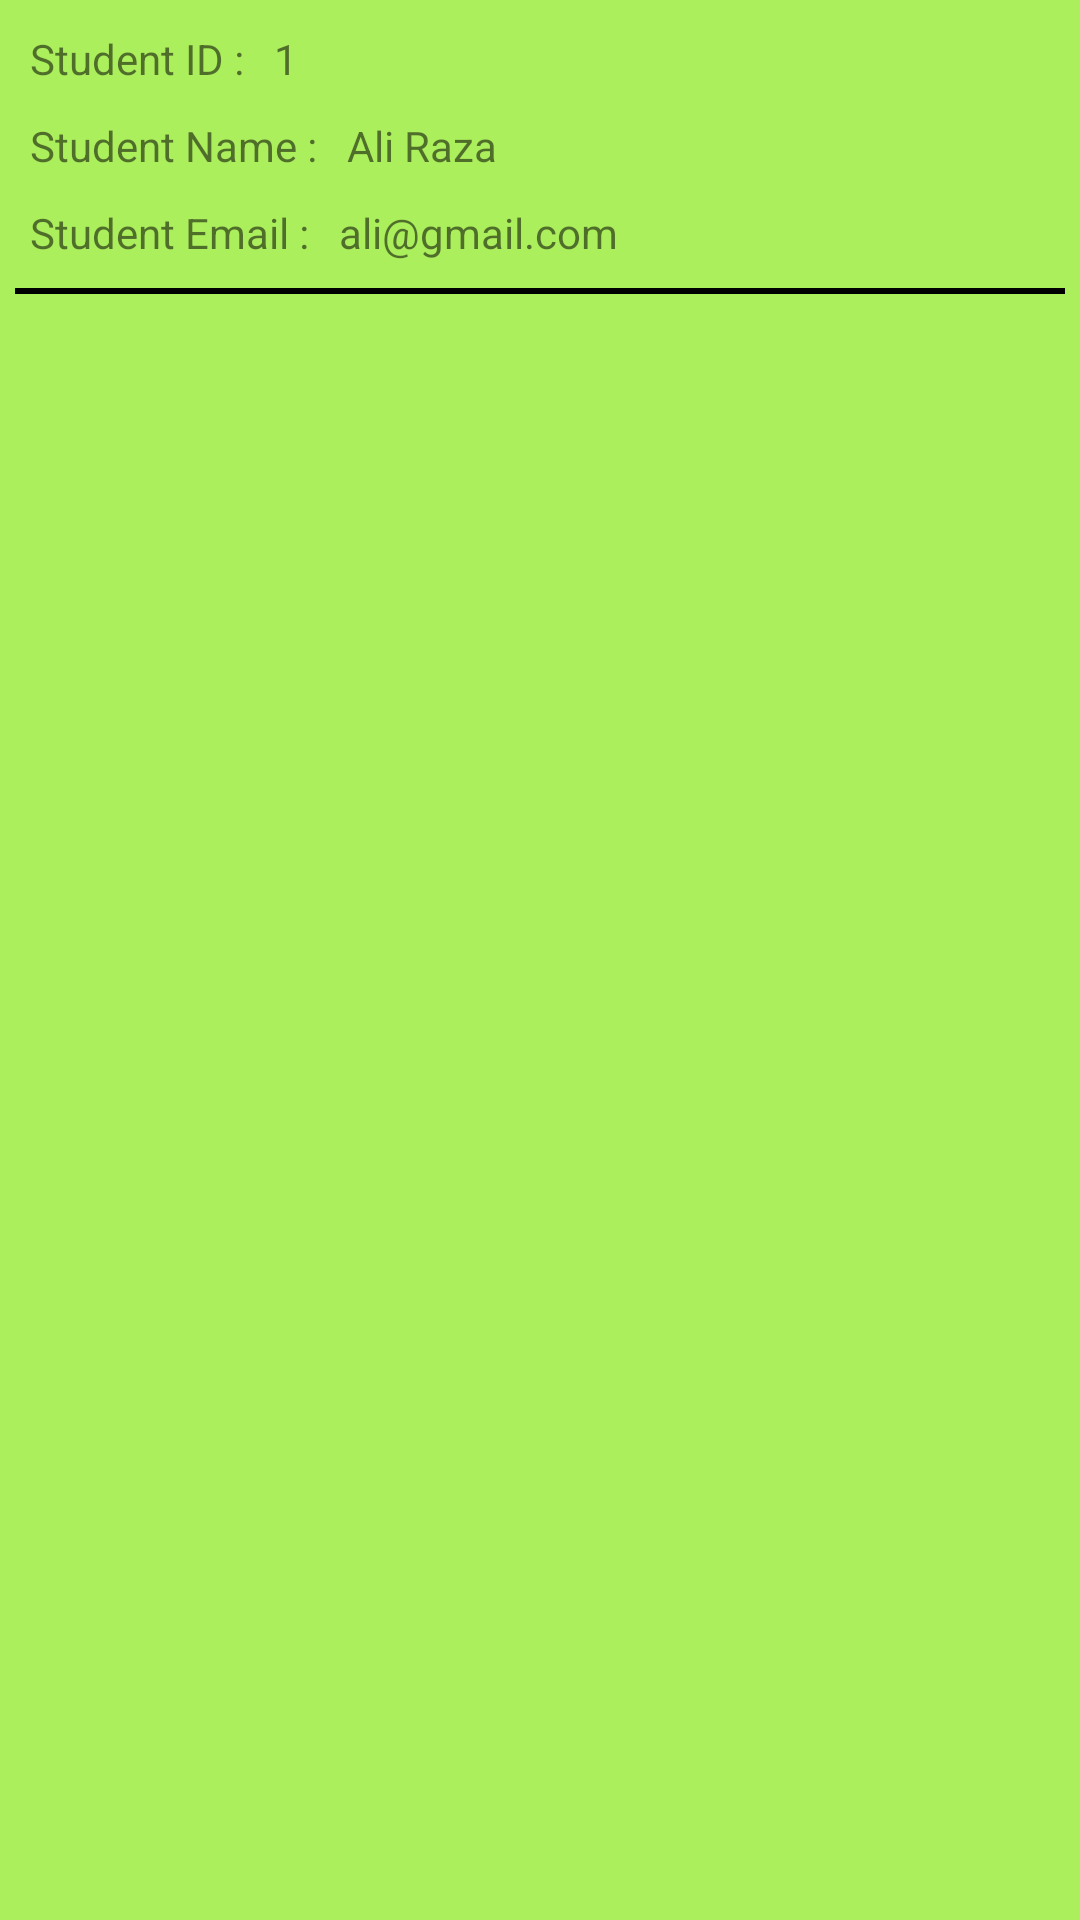

Here is an Android app screen rendered from its layout file. Give the layout XML and the strings, colors and styles it references.
<!-- AndroidManifest.xml: application theme Theme.ClasProjectE4 -->
<!-- res/layout/rv_single_row.xml -->
<?xml version="1.0" encoding="utf-8"?>
<RelativeLayout xmlns:android="http://schemas.android.com/apk/res/android"
    android:layout_width="match_parent"
    android:layout_height="wrap_content"
    android:padding="5dp"
    android:background="@color/bg_alert_screen">

    <TextView
        android:layout_width="wrap_content"
        android:layout_height="wrap_content"
        android:id="@+id/rv_sr_std_id_title_tv"
        android:padding="5dp"
        android:text="Student ID :"/>

    <TextView
        android:layout_width="wrap_content"
        android:layout_height="wrap_content"
        android:id="@+id/rv_sr_std_id_tv"
        android:layout_toRightOf="@id/rv_sr_std_id_title_tv"
        android:padding="5dp"
        android:text="1"/>

    <TextView
        android:layout_width="wrap_content"
        android:layout_height="wrap_content"
        android:id="@+id/rv_sr_std_name_title_tv"
        android:layout_below="@id/rv_sr_std_id_title_tv"
        android:padding="5dp"
        android:text="Student Name :"/>

    <TextView
        android:layout_width="wrap_content"
        android:layout_height="wrap_content"
        android:id="@+id/rv_sr_std_name_tv"
        android:layout_toRightOf="@id/rv_sr_std_name_title_tv"
        android:layout_below="@id/rv_sr_std_id_tv"
        android:padding="5dp"
        android:text="Ali Raza"/>

    <TextView
        android:layout_width="wrap_content"
        android:layout_height="wrap_content"
        android:id="@+id/rv_sr_std_email_title_tv"
        android:layout_below="@id/rv_sr_std_name_title_tv"
        android:padding="5dp"
        android:text="Student Email :"/>

    <TextView
        android:layout_width="wrap_content"
        android:layout_height="wrap_content"
        android:id="@+id/rv_sr_std_email_tv"
        android:layout_toRightOf="@id/rv_sr_std_email_title_tv"
        android:layout_below="@id/rv_sr_std_name_tv"
        android:padding="5dp"
        android:text="ali@gmail.com"/>

    <View
        android:layout_width="match_parent"
        android:layout_height="2dp"
        android:background="@color/black"
        android:layout_below="@id/rv_sr_std_email_tv"
        android:layout_marginTop="4dp"/>



</RelativeLayout>
<!-- resources referenced by this layout -->
<resources>
  <color name="bg_alert_screen">#ACEF5D</color>
  <color name="black">#FF000000</color>
  <style name="Theme.ClasProjectE4" parent="Theme.MaterialComponents.DayNight.DarkActionBar">
          
          <item name="colorPrimary">@color/purple_500</item>
          <item name="colorPrimaryVariant">@color/purple_700</item>
          <item name="colorOnPrimary">@color/white</item>
          
          <item name="colorSecondary">@color/teal_200</item>
          <item name="colorSecondaryVariant">@color/teal_700</item>
          <item name="colorOnSecondary">@color/black</item>
          
          <item name="android:statusBarColor" tools:targetApi="l">?attr/colorPrimaryVariant</item>
          
      </style>
  <color name="purple_500">#FF6200EE</color>
  <color name="purple_700">#FF3700B3</color>
  <color name="white">#FFFFFFFF</color>
  <color name="teal_200">#FF03DAC5</color>
  <color name="teal_700">#FF018786</color>
</resources>
